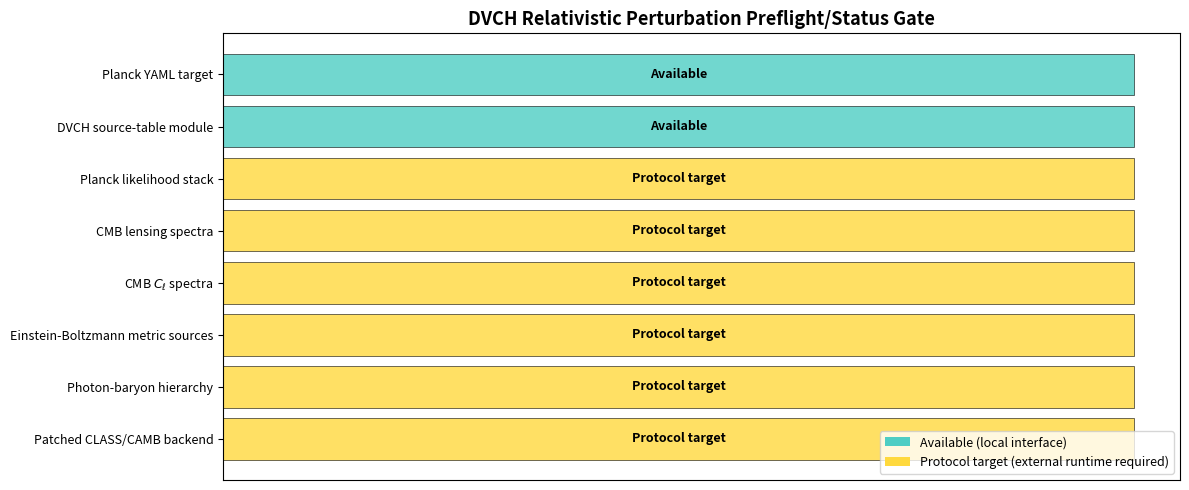

This figure's Python source:
#!/usr/bin/env python3
"""
DVCH relativistic perturbation validation preflight/status gate.
Checks which components are available for a future full CMB/CLASS/CAMB validation.
"""
import numpy as np
import pandas as pd
import json
import matplotlib
matplotlib.use("Agg")
import matplotlib.pyplot as plt
import os

FIGDIR = "figures"
os.makedirs(FIGDIR, exist_ok=True)

validation_items = [
    {"item": "Patched CLASS/CAMB backend", "status": "Protocol target", "requirement": "consumes DVCH sources", "available": False},
    {"item": "Photon-baryon hierarchy", "status": "Protocol target", "requirement": "full Boltzmann hierarchy", "available": False},
    {"item": "Einstein-Boltzmann metric sources", "status": "Protocol target", "requirement": "metric and line-of-sight evolution", "available": False},
    {"item": r"CMB $C_\ell$ spectra", "status": "Protocol target", "requirement": "TT/TE/EE from DVCH perturbations", "available": False},
    {"item": "CMB lensing spectra", "status": "Protocol target", "requirement": "lensing potential/reconstruction", "available": False},
    {"item": "Planck likelihood stack", "status": "Protocol target", "requirement": "Cobaya/clik/native Planck data", "available": False},
    {"item": "DVCH source-table module", "status": "Available", "requirement": "local interface module present", "available": True},
    {"item": "Planck YAML target", "status": "Available", "requirement": "local YAML target present", "available": True},
]


def main():
    print("=" * 60)
    print("DVCH Relativistic Perturbation Validation Status")
    print("=" * 60)

    # Write JSON
    status_dict = {item["item"]: item["status"] for item in validation_items}
    with open("dvch_relativistic_perturbation_status.json", "w") as f:
        json.dump(status_dict, f, indent=2)
    print("Wrote dvch_relativistic_perturbation_status.json")

    # Write CSV
    df = pd.DataFrame(validation_items)
    df.to_csv("dvch_relativistic_perturbation_status.csv", index=False)
    print("Wrote dvch_relativistic_perturbation_status.csv")

    make_figure()


def make_figure():
    fig, ax = plt.subplots(figsize=(12, 5))

    items = [item["item"] for item in validation_items]
    statuses = [item["status"] for item in validation_items]
    available = [item["available"] for item in validation_items]

    colors = ['#4ECDC4' if a else '#FFD93D' for a in available]
    y_pos = np.arange(len(items))

    bars = ax.barh(y_pos, [1]*len(items), color=colors, edgecolor='black', lw=0.5, alpha=0.8)
    ax.set_yticks(y_pos)
    ax.set_yticklabels(items, fontsize=9)
    ax.set_xticks([])
    ax.set_title('DVCH Relativistic Perturbation Preflight/Status Gate', fontsize=13, fontweight='bold')

    for i, (bar, status) in enumerate(zip(bars, statuses)):
        ax.text(0.5, i, status, ha='center', va='center', fontsize=9, fontweight='bold')

    from matplotlib.patches import Patch
    legend_elements = [
        Patch(facecolor='#4ECDC4', label='Available (local interface)'),
        Patch(facecolor='#FFD93D', label='Protocol target (external runtime required)'),
    ]
    ax.legend(handles=legend_elements, loc='lower right', fontsize=9)

    fig.tight_layout()
    fig.savefig(f"{FIGDIR}/dvch_relativistic_perturbation_validation_status.png", dpi=150, bbox_inches='tight')
    plt.close(fig)
    print(f"Figure saved: {FIGDIR}/dvch_relativistic_perturbation_validation_status.png")


if __name__ == "__main__":
    main()
